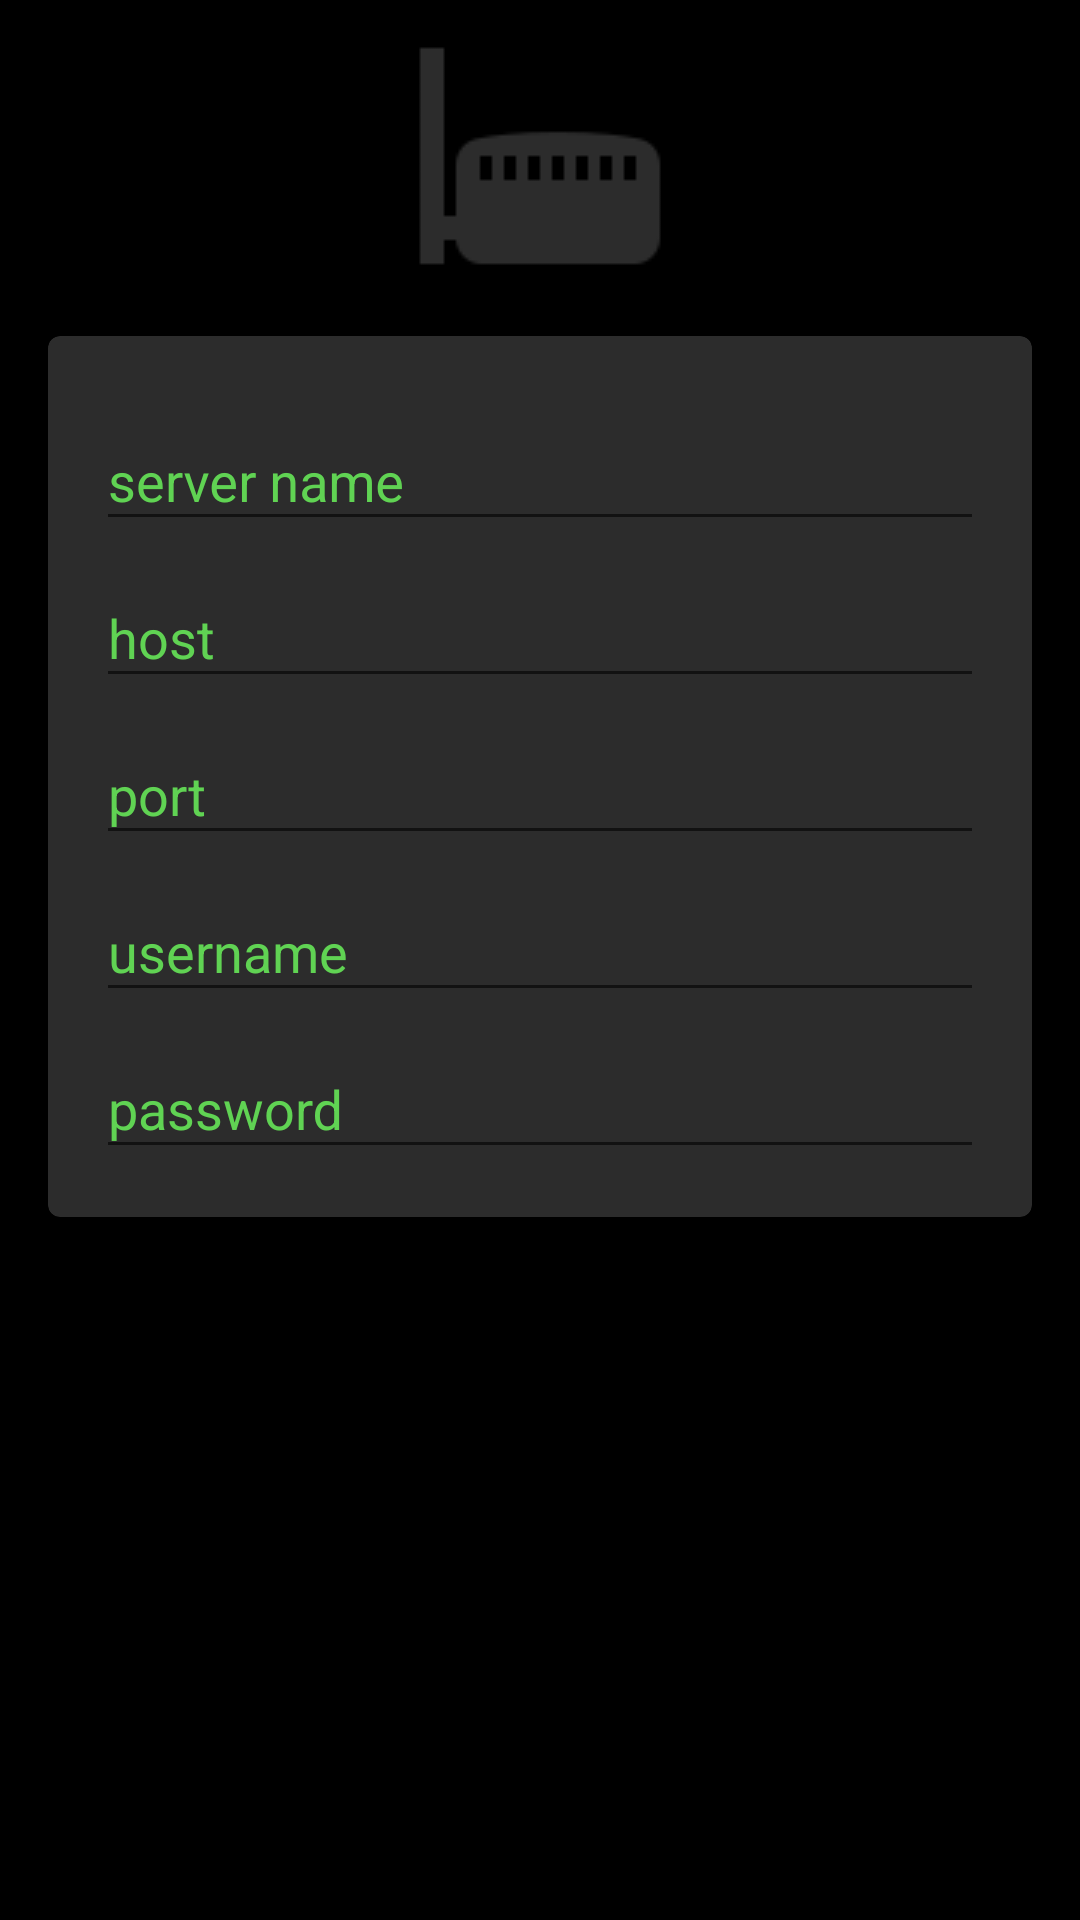

The Android layout XML behind this screen, and the referenced resources:
<!-- AndroidManifest.xml: application theme AppTheme -->
<!-- res/layout/add_router_content.xml -->
<?xml version="1.0" encoding="utf-8"?>
<android.support.v4.widget.NestedScrollView xmlns:android="http://schemas.android.com/apk/res/android"
    android:layout_width="match_parent"
    android:layout_height="match_parent"
    android:background="@color/colorPrimary"
    android:fillViewport="true">

    <RelativeLayout
        android:layout_width="match_parent"
        android:layout_height="match_parent"
        android:descendantFocusability="beforeDescendants"
        android:focusableInTouchMode="true">

        <ImageView
            android:id="@+id/routerIcon"
            android:layout_width="wrap_content"
            android:layout_height="wrap_content"
            android:layout_alignParentTop="true"
            android:layout_centerHorizontal="true"
            android:src="@drawable/ic_router"/>

        <include layout="@layout/card_view_server" />

    </RelativeLayout>
</android.support.v4.widget.NestedScrollView>
<!-- res/layout/card_view_server.xml (included above) -->
<?xml version="1.0" encoding="utf-8"?>
<android.support.v7.widget.CardView xmlns:android="http://schemas.android.com/apk/res/android"
    xmlns:card_view="http://schemas.android.com/apk/res-auto"
    xmlns:tools="http://schemas.android.com/tools"
    android:layout_width="match_parent"
    android:layout_height="wrap_content"
    android:layout_below="@+id/routerIcon"
    android:layout_gravity="center"
    android:theme="@style/AppTheme"
    android:layout_margin="@dimen/card_layout_margin"
    card_view:cardBackgroundColor="@color/colorPrimaryLight"
    card_view:cardCornerRadius="@dimen/card_corner_radius"
    card_view:cardElevation="@dimen/card_elevation"
    tools:showIn="@layout/fragment_add_server">

    <LinearLayout
        android:layout_width="match_parent"
        android:layout_height="wrap_content"
        android:orientation="vertical"
        android:padding="@dimen/in_card_linear_layout_padding">
        <android.support.design.widget.TextInputLayout
            android:layout_width="match_parent"
            android:layout_height="wrap_content"
            >

            <EditText
                android:id="@+id/input_title"
                android:layout_width="match_parent"
                android:layout_height="wrap_content"
                android:inputType="textNoSuggestions"
                android:singleLine="true"
                android:textColor="@color/colorSecondary"
                android:hint="@string/server_name_string"
                />
        </android.support.design.widget.TextInputLayout>

        <android.support.design.widget.TextInputLayout
            android:layout_width="match_parent"
            android:layout_height="wrap_content"
            >

            <EditText
                android:id="@+id/input_host"
                android:layout_width="match_parent"
                android:layout_height="wrap_content"
                android:inputType="textNoSuggestions"
                android:singleLine="true"
                android:textColor="@color/colorSecondary"
                android:hint="@string/host_string"
                />
        </android.support.design.widget.TextInputLayout>

        <android.support.design.widget.TextInputLayout
            android:layout_width="match_parent"
            android:layout_height="wrap_content"
            >

            <EditText
                android:id="@+id/input_port"
                android:layout_width="match_parent"
                android:layout_height="wrap_content"
                android:inputType="textNoSuggestions"
                android:singleLine="true"
                android:textColor="@color/colorSecondary"
                android:hint="@string/port_string"
                />
        </android.support.design.widget.TextInputLayout>

        <android.support.design.widget.TextInputLayout
            android:layout_width="match_parent"
            android:layout_height="wrap_content"
           >

            <EditText
                android:id="@+id/input_username"
                android:layout_width="match_parent"
                android:layout_height="wrap_content"
                android:inputType="textNoSuggestions"
                android:singleLine="true"
                android:hint="@string/username_string"
                android:textColor="@color/colorSecondary" />
        </android.support.design.widget.TextInputLayout>

        <android.support.design.widget.TextInputLayout
            android:layout_width="match_parent"
            android:layout_height="wrap_content"
          >

            <EditText
                android:id="@+id/input_password"
                android:layout_width="match_parent"
                android:layout_height="wrap_content"
                android:inputType="textPassword"
                android:singleLine="true"
                android:hint="@string/password_string"
                android:textColor="@color/colorSecondary" />
        </android.support.design.widget.TextInputLayout>
    </LinearLayout>
</android.support.v7.widget.CardView>
<!-- res/layout/fragment_add_server.xml (included above) -->
<?xml version="1.0" encoding="utf-8"?>
<LinearLayout xmlns:android="http://schemas.android.com/apk/res/android"
    android:layout_height="match_parent"
    android:layout_width="match_parent"
    android:orientation="vertical"
    xmlns:tools="http://schemas.android.com/tools">
    <android.support.v7.widget.Toolbar
        android:id="@+id/servers_toolbar1"
        style="@style/toolbar"
        android:titleTextColor="@color/colorSecondary"
        android:subtitleTextColor="@color/colorSecondary"
        android:navigationIcon="?attr/homeAsUpIndicator"
        xmlns:android="http://schemas.android.com/apk/res/android"
        tools:targetApi="lollipop"
        android:transitionName="shared_toolbar"/>
<android.support.design.widget.CoordinatorLayout android:id="@+id/layout_coordinator"
    xmlns:android="http://schemas.android.com/apk/res/android"
    xmlns:tools="http://schemas.android.com/tools"
    android:layout_width="match_parent"
    android:layout_height="match_parent"

    >


    <include layout="@layout/add_router_content" />

</android.support.design.widget.CoordinatorLayout>
</LinearLayout>
<!-- resources referenced by this layout -->
<resources>
  <color name="colorPrimary">#000000</color>
  <color name="colorPrimaryLight">#2c2c2c</color>
  <color name="colorSecondary">#60d353</color>
  <dimen name="card_corner_radius">4dp</dimen>
  <dimen name="card_elevation">4dp</dimen>
  <dimen name="card_layout_margin">16dp</dimen>
  <dimen name="in_card_linear_layout_padding">16dp</dimen>
  <!-- drawable ic_router: png bitmap (drawable, 916 bytes) -->
  <string name="host_string">host</string>
  <string name="password_string">password</string>
  <string name="port_string">port</string>
  <string name="server_name_string">server name</string>
  <string name="username_string">username</string>
  <style name="AppTheme" parent="Theme.AppCompat.Light.NoActionBar">
          
          <item name="colorPrimary">@color/colorPrimary</item>
          <item name="android:popupMenuStyle">@style/MyApp.PopupMenu</item>
          <item name="android:itemBackground">@color/colorPrimaryLight</item>
          
          <item name="colorPrimaryDark">@color/colorPrimaryDark</item>
          <item name="android:textColor">@color/colorSecondary</item>
          <item name="android:editTextColor">@color/colorSecondary</item>
          <item name="android:textColorHint">@color/colorSecondary</item>
          <item name="colorAccent">@color/colorSecondaryDark</item>
      </style>
  <style name="toolbar">
          <item name="android:theme">@style/AppTheme</item>
          <item name="android:titleTextColor" tools:targetApi="m">@color/colorSecondary</item>
          <item name="android:subtitleTextColor" tools:targetApi="m">@color/colorSecondary</item>
          <item name="android:background">@color/colorPrimary</item>
          
          <item name="android:layout_width">match_parent</item>
          <item name="android:layout_height">?attr/actionBarSize</item>
      </style>
  <style name="MyApp.PopupMenu" parent="android:Widget.Holo.Light.ListPopupWindow">
          <item name="android:popupBackground">@color/colorPrimaryLight</item>
      </style>
  <color name="colorPrimaryDark">#000000</color>
  <color name="colorSecondaryDark">#21a121</color>
</resources>
